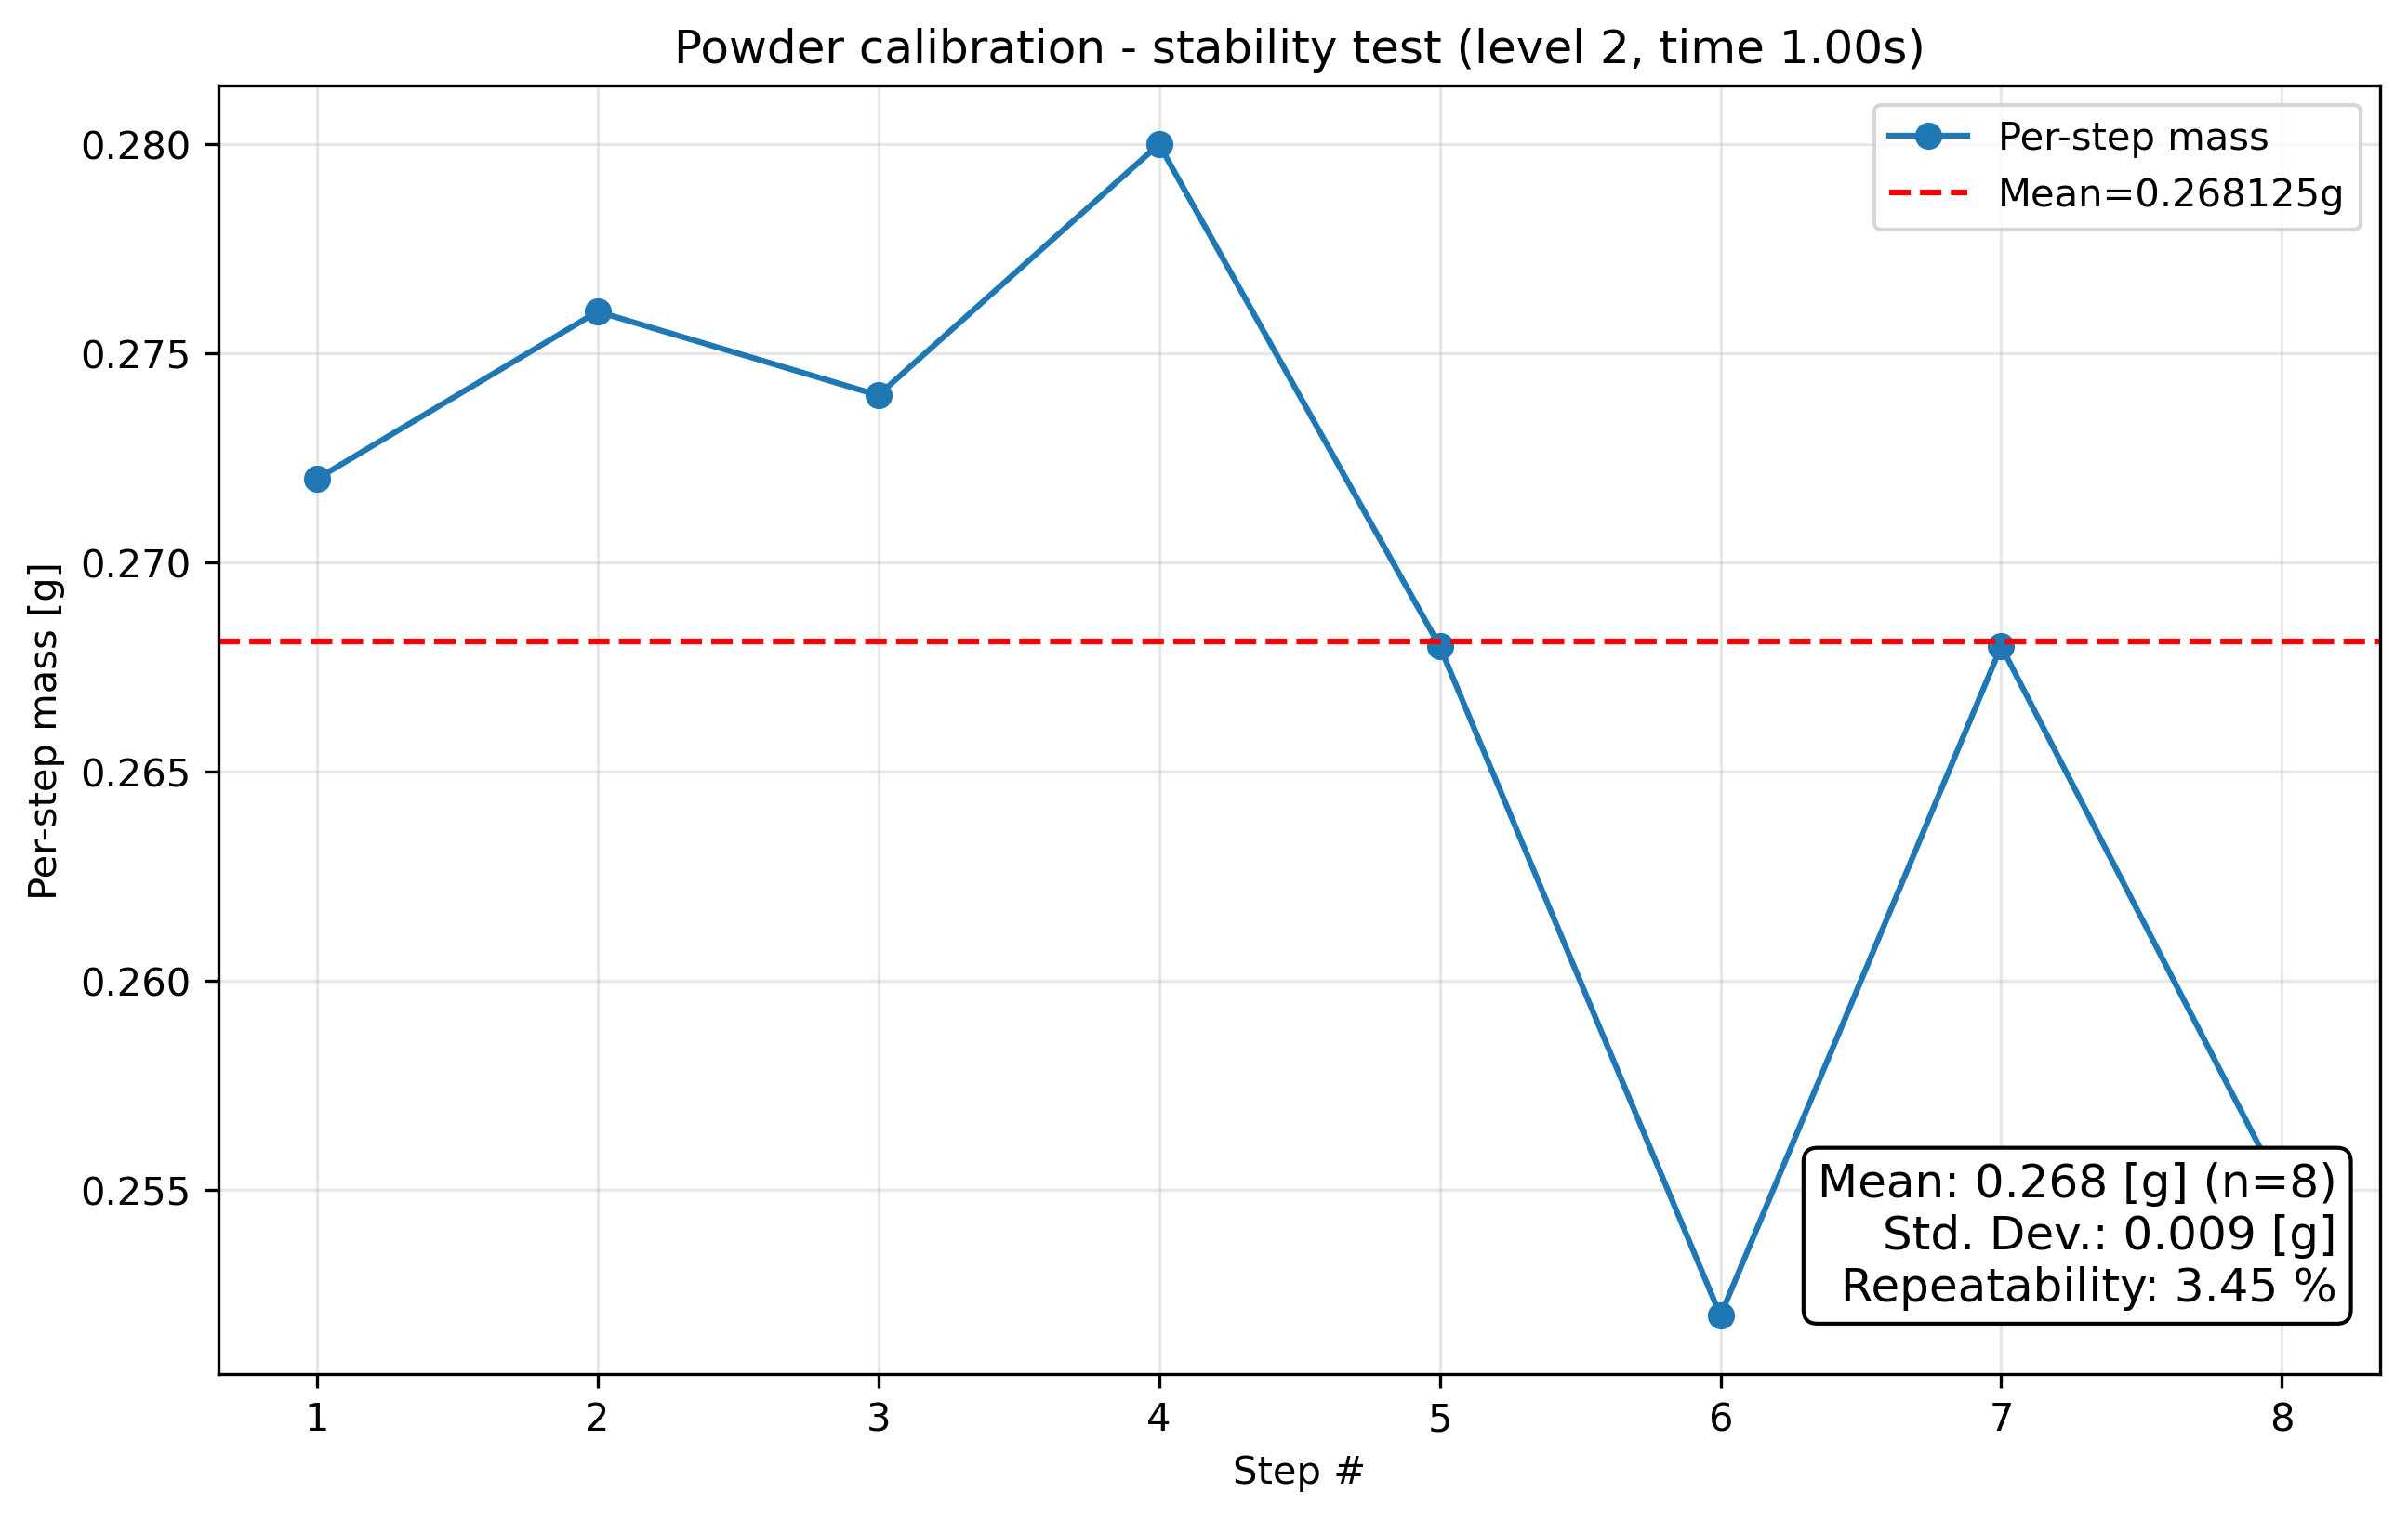

The file beside this chart, header and first rows:
condition, step_index, cumulative_mass_g, per_step_mass_g, success
level2_t1.0, 1, 0.272, 0.272, True
level2_t1.0, 2, 0.548, 0.276, True
level2_t1.0, 3, 0.822, 0.274, True
level2_t1.0, 4, 1.102, 0.28, True
level2_t1.0, 5, 1.37, 0.268, True
level2_t1.0, 6, 1.622, 0.252, True
level2_t1.0, 7, 1.89, 0.268, True
level2_t1.0, 8, 2.145, 0.255, True
